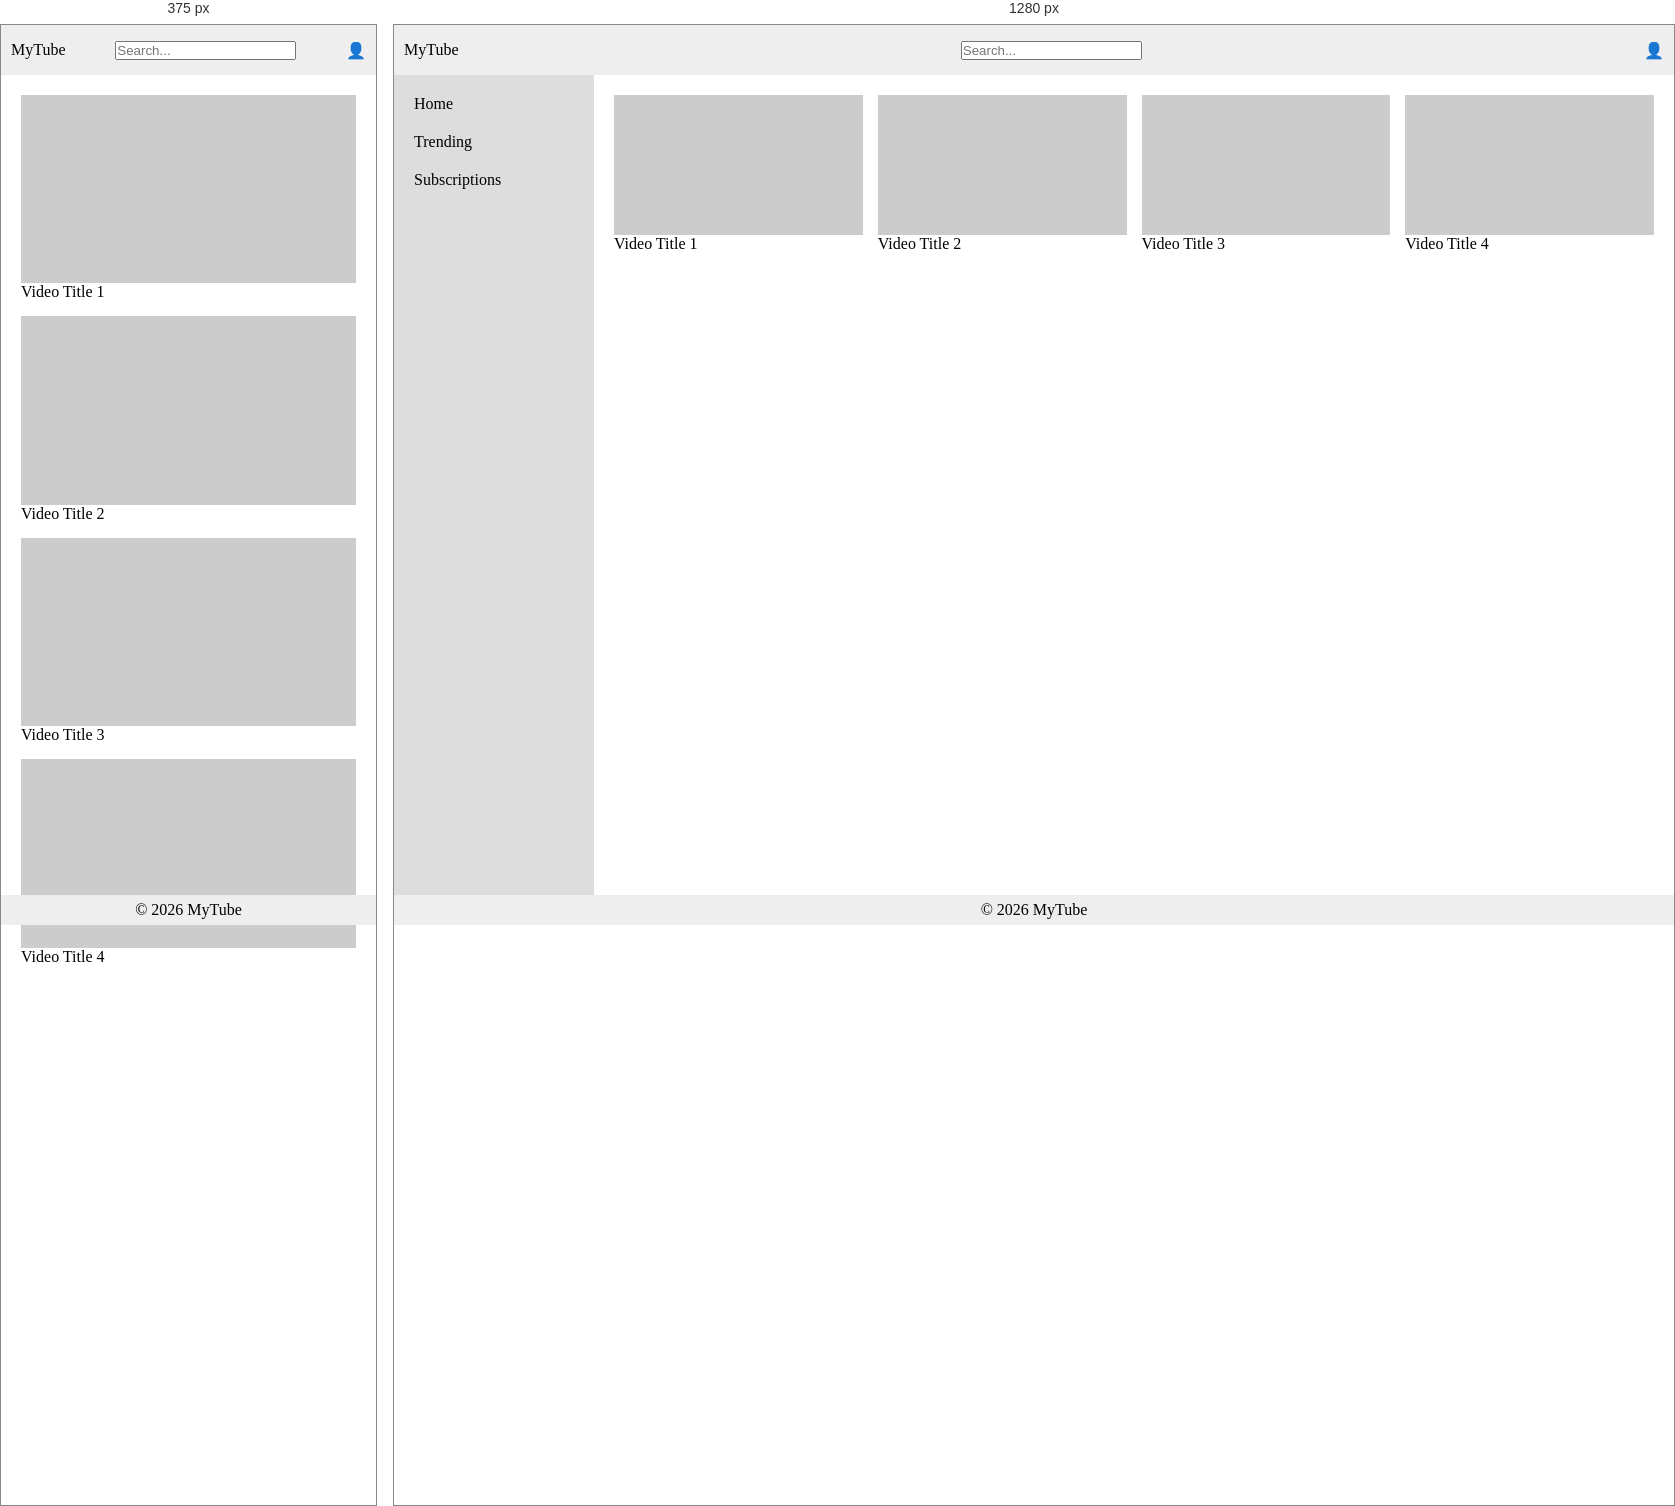
Rendered at 375 px and 1280 px, left to right.

<!-- file: exam.html -->
<!DOCTYPE html>
<html>
<head>
    <title>Exam Layout</title>
    <style>
        * { box-sizing: border-box; margin: 0; padding: 0; }
        
        /* 1. Header (Fixed Top) */
        header {
            position: fixed; top: 0; left: 0; width: 100%; height: 50px;
            background: #eee; display: flex; justify-content: space-between; align-items: center; padding: 10px;
        }
        
        /* 2. Sidebar (Fixed Left) */
        aside {
            position: fixed; top: 50px; left: 0; bottom: 30px; width: 200px;
            background: #ddd; padding: 10px;
        }
        aside a { display: block; padding: 10px; color: black; text-decoration: none; }
        aside a:hover { background: #bbb; } /* Hover effect required */

        /* 3. Main Content (Offsets for fixed elements + Responsive Grid) */
        main { margin: 50px 0 30px 200px; padding: 20px; }
        
        .grid {
            display: grid;
            grid-template-columns: repeat(auto-fill, minmax(200px, 1fr)); /* Responsive formula */
            gap: 15px;
        }
        .card { display: flex; flex-direction: column; }
        .thumb { width: 100%; aspect-ratio: 16/9; background: #ccc; }

        /* 4. Footer (Fixed Bottom) */
        footer {
            position: fixed; bottom: 0; left: 0; width: 100%; height: 30px;
            background: #eee; text-align: center; line-height: 30px;
        }
        @media (max-width: 600px) {
           aside { display: none; }
           main { margin-left: 0; }
        }

    </style>
</head>
<body>

    <header>
        <div class="logo">MyTube</div>
        <input type="text" placeholder="Search...">
        <div class="profile">👤</div>
    </header>

    <aside>
        <a href="#">Home</a>
        <a href="#">Trending</a>
        <a href="#">Subscriptions</a>
    </aside>

    <main>
        <div class="grid">
            <div class="card"><div class="thumb"></div><p>Video Title 1</p></div>
            <div class="card"><div class="thumb"></div><p>Video Title 2</p></div>
            <div class="card"><div class="thumb"></div><p>Video Title 3</p></div>
            <div class="card"><div class="thumb"></div><p>Video Title 4</p></div>
        </div>
    </main>

    <footer>&copy; 2026 MyTube</footer>

</body>
</html>